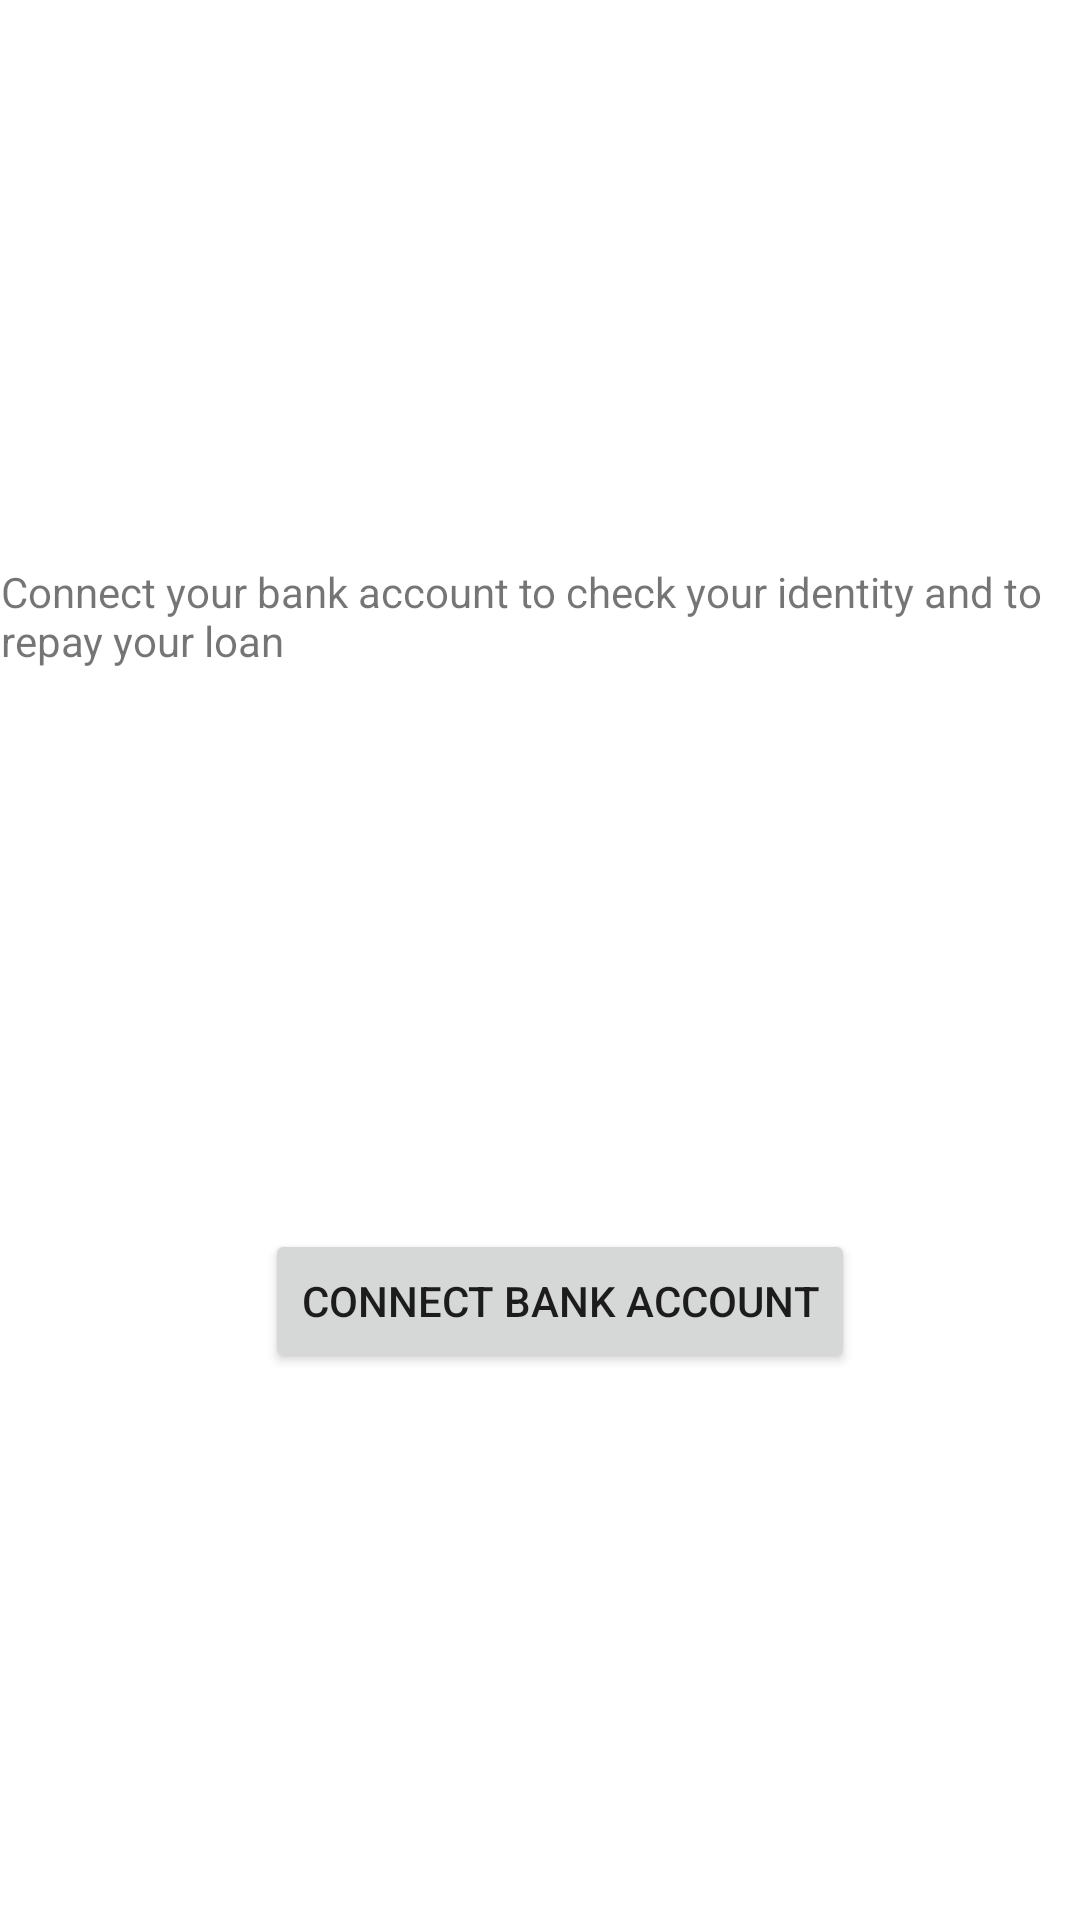

The Android layout XML behind this screen, and the referenced resources:
<!-- AndroidManifest.xml: application theme lendpapp -->
<!-- res/layout/activity_bank.xml -->
<?xml version="1.0" encoding="utf-8"?>
<android.support.constraint.ConstraintLayout xmlns:android="http://schemas.android.com/apk/res/android"
    xmlns:app="http://schemas.android.com/apk/res-auto"
    xmlns:tools="http://schemas.android.com/tools"
    android:layout_width="match_parent"
    android:layout_height="match_parent"
    tools:context=".BankActivity">

    <TextView
        android:id="@+id/textView6"
        android:layout_width="wrap_content"
        android:layout_height="wrap_content"
        android:layout_marginStart="121dp"
        android:layout_marginTop="122dp"
        android:layout_marginEnd="205dp"
        android:layout_marginBottom="371dp"
        android:text="Connect your bank account to check your identity and to repay your loan"
        app:layout_constraintBottom_toBottomOf="parent"
        app:layout_constraintEnd_toEndOf="parent"
        app:layout_constraintHorizontal_bias="0.371"
        app:layout_constraintStart_toStartOf="parent"
        app:layout_constraintTop_toTopOf="parent"
        app:layout_constraintVertical_bias="0.588" />

    <Button
        android:id="@+id/lendButton"
        android:layout_width="wrap_content"
        android:layout_height="wrap_content"
        android:layout_marginStart="117dp"
        android:layout_marginTop="159dp"
        android:layout_marginEnd="179dp"
        android:layout_marginBottom="155dp"
        android:text="Connect Bank Account"
        app:layout_constraintBottom_toBottomOf="parent"
        app:layout_constraintEnd_toEndOf="parent"
        app:layout_constraintHorizontal_bias="0.218"
        app:layout_constraintStart_toStartOf="parent"
        app:layout_constraintTop_toBottomOf="@+id/textView6" />
</android.support.constraint.ConstraintLayout>
<!-- resources referenced by this layout -->
<resources>
  <style name="lendpapp" parent="Theme.AppCompat.Light.DarkActionBar">
          
          <item name="colorPrimary">@color/colorPrimary</item>
          <item name="colorPrimaryDark">@color/mb_background</item>
          <item name="colorAccent">@color/colorAccent</item>
          <item name="android:colorBackground">@color/mb_text_white_blink_ocr</item>
      </style>
  <color name="colorPrimary">#9c27b0</color>
  <color name="colorAccent">#D81B60</color>
</resources>
